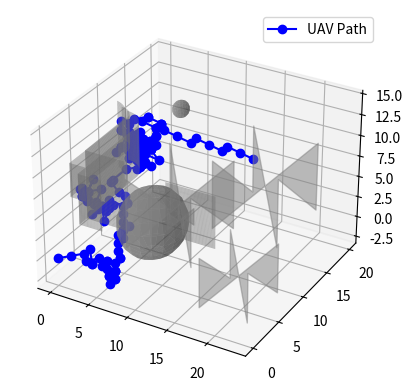

Python code for this plot:
import numpy as np
from mpl_toolkits.mplot3d.art3d import Poly3DCollection
import matplotlib.pyplot as plt
from random import choice

class ComplexEnvironment:
    def __init__(self, x_bounds, y_bounds, z_bounds, num_obstacles):
        self.x_bounds = x_bounds
        self.y_bounds = y_bounds
        self.z_bounds = z_bounds
        self.num_obstacles = num_obstacles
        self.obstacles = self.generate_complex_obstacles()

    def generate_complex_obstacles(self):
        obstacles = []
        for _ in range(self.num_obstacles):
            shape = choice(["cube", "sphere", "cylinder"])
            x = np.random.randint(*self.x_bounds)
            y = np.random.randint(*self.y_bounds)
            z = np.random.randint(*self.z_bounds)
            size = np.random.randint(1, 5)  # Size of the obstacle
            obstacles.append({"shape": shape, "position": (x, y, z), "size": size})
        return obstacles

    def is_obstacle(self, point):
        for obs in self.obstacles:
            shape = obs["shape"]
            position = obs["position"]
            size = obs["size"]
            if shape == "cube":
                if all(abs(point[i] - position[i]) <= size for i in range(3)):
                    print(f"Point {point} is inside a cube obstacle at {position} with size {size}")
                    return True
            elif shape == "sphere":
                if np.linalg.norm(np.array(point) - np.array(position)) <= size:
                    print(f"Point {point} is inside a sphere obstacle at {position} with size {size}")
                    return True
            elif shape == "cylinder":
                if (abs(point[0] - position[0]) <= size and
                        abs(point[1] - position[1]) <= size and
                        abs(point[2] - position[2]) <= 2 * size):
                    print(f"Point {point} is inside a cylinder obstacle at {position} with size {size}")
                    return True
        return False

    def plot_environment(self, ax, path=None):
        for obs in self.obstacles:
            shape = obs["shape"]
            position = obs["position"]
            size = obs["size"]
            if shape == "cube":
                # Draw cube
                x, y, z = position
                r = [-size, size]
                verts = [[(x + dx, y + dy, z + dz) for dx in r for dy in r for dz in r]]
                ax.add_collection3d(Poly3DCollection(verts, alpha=0.5, color="gray"))
            elif shape == "sphere":
                # Draw sphere
                u, v = np.mgrid[0:2 * np.pi:20j, 0:np.pi:10j]
                x = size * np.cos(u) * np.sin(v) + position[0]
                y = size * np.sin(u) * np.sin(v) + position[1]
                z = size * np.cos(v) + position[2]
                ax.plot_surface(x, y, z, color="gray", alpha=0.5)
            elif shape == "cylinder":
                # Draw cylinder
                x = np.linspace(-size, size, 50) + position[0]
                z = np.linspace(0, 2 * size, 50) + position[2]
                X, Z = np.meshgrid(x, z)
                # Ensure the argument to sqrt is non-negative
                valid_mask = size**2 - X**2 >= 0
                Y = np.zeros_like(X)
                Y[valid_mask] = np.sqrt(size**2 - X[valid_mask]**2) + position[1]
                ax.plot_surface(X, Y, Z, color="gray", alpha=0.5)

        # Plot the UAV path if provided
        if path:
            path = np.array(path)
            ax.plot(path[:, 0], path[:, 1], path[:, 2], color="blue", marker="o", label="UAV Path")
            ax.legend()

def generate_uav_path(environment, start, destination, max_iterations=1000):
    """
    Generates a simple UAV path from start to destination while avoiding obstacles.
    """
    current_position = np.array(start)
    destination = np.array(destination)
    path = [tuple(current_position)]
    iterations = 0

    while not np.array_equal(current_position, destination):
        # Break if the maximum number of iterations is reached
        if iterations >= max_iterations:
            print("Maximum iterations reached. Path generation stopped.")
            break

        # Calculate the direction vector
        direction = destination - current_position
        step = direction / np.linalg.norm(direction)  # Normalize the direction vector
        next_position = current_position + step

        # Check for obstacles
        if environment.is_obstacle(next_position):
            # If there's an obstacle, adjust the path to avoid it
            next_position = current_position + np.random.uniform(-1, 1, size=3)

        # Update the current position
        current_position = np.round(next_position).astype(int)
        path.append(tuple(current_position))

        iterations += 1

    return path

# Create a complex environment
env = ComplexEnvironment((0, 20), (0, 20), (0, 10), num_obstacles=10)

# Generate a UAV path
start = (0, 0, 0)
destination = (15, 15, 8)
uav_path = generate_uav_path(env, start, destination)

# Plot the environment and the UAV path
fig = plt.figure()
ax = fig.add_subplot(111, projection='3d')
env.plot_environment(ax, path=uav_path)
plt.show()